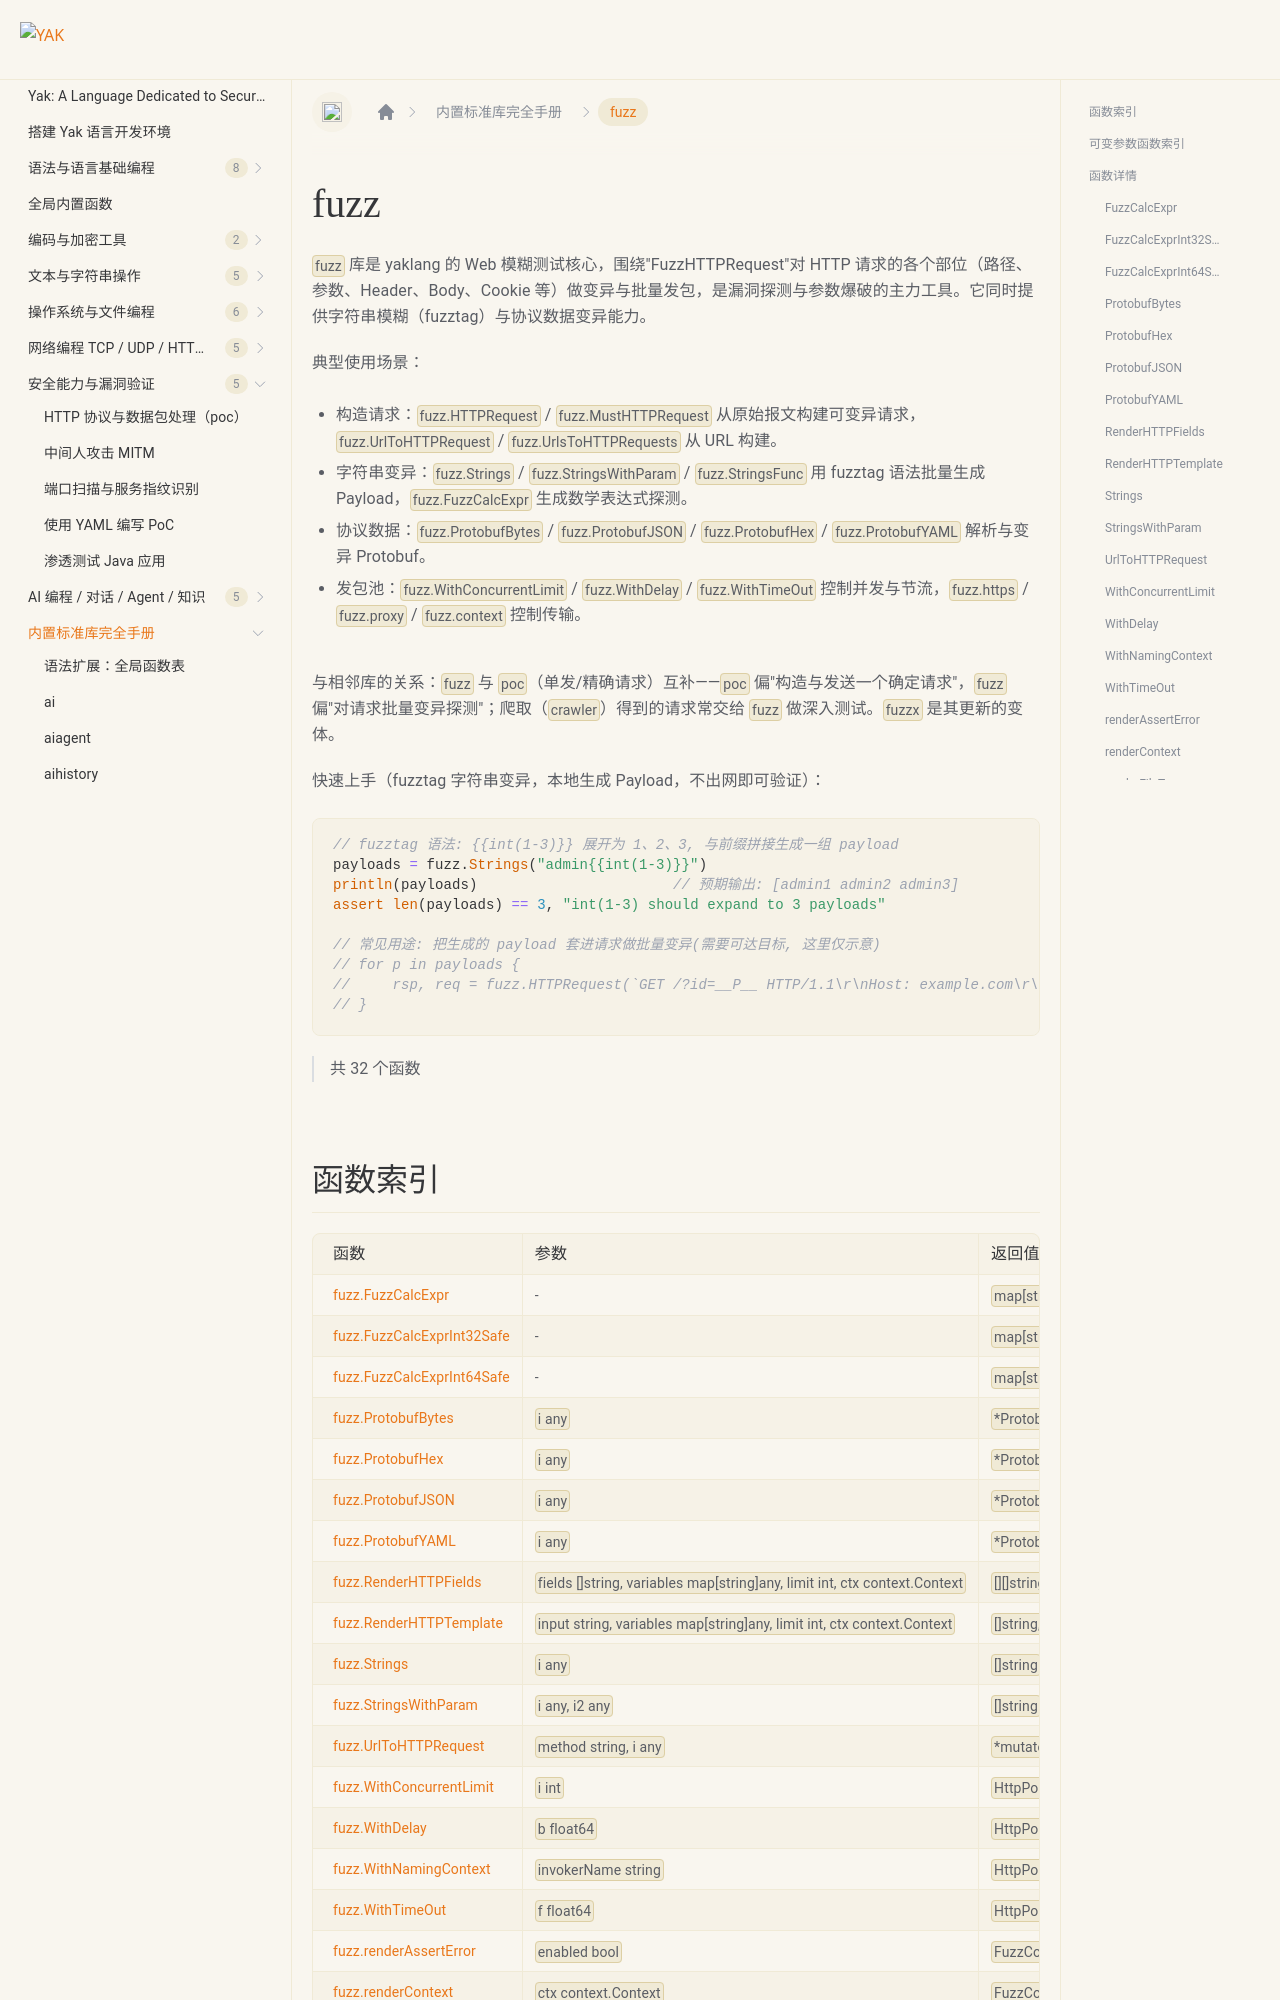

repository: yaklang/yaklang.github.io · page: en/docs/api/fuzz/index.html · generator: docusaurus

# fuzz {#library-fuzz}

`fuzz` 库是 yaklang 的 Web 模糊测试核心，围绕"FuzzHTTPRequest"对 HTTP 请求的各个部位（路径、参数、Header、Body、Cookie 等）做变异与批量发包，是漏洞探测与参数爆破的主力工具。它同时提供字符串模糊（fuzztag）与协议数据变异能力。

典型使用场景：

- 构造请求：`fuzz.HTTPRequest` / `fuzz.MustHTTPRequest` 从原始报文构建可变异请求，`fuzz.UrlToHTTPRequest` / `fuzz.UrlsToHTTPRequests` 从 URL 构建。
- 字符串变异：`fuzz.Strings` / `fuzz.StringsWithParam` / `fuzz.StringsFunc` 用 fuzztag 语法批量生成 Payload，`fuzz.FuzzCalcExpr` 生成数学表达式探测。
- 协议数据：`fuzz.ProtobufBytes` / `fuzz.ProtobufJSON` / `fuzz.ProtobufHex` / `fuzz.ProtobufYAML` 解析与变异 Protobuf。
- 发包池：`fuzz.WithConcurrentLimit` / `fuzz.WithDelay` / `fuzz.WithTimeOut` 控制并发与节流，`fuzz.https` / `fuzz.proxy` / `fuzz.context` 控制传输。

与相邻库的关系：`fuzz` 与 `poc`（单发/精确请求）互补——`poc` 偏"构造与发送一个确定请求"，`fuzz` 偏"对请求批量变异探测"；爬取（`crawler`）得到的请求常交给 `fuzz` 做深入测试。`fuzzx` 是其更新的变体。

快速上手（fuzztag 字符串变异，本地生成 Payload，不出网即可验证）：

```yak
// fuzztag 语法: {{int(1-3)}} 展开为 1、2、3, 与前缀拼接生成一组 payload
payloads = fuzz.Strings("admin{{int(1-3)}}")
println(payloads)                       // 预期输出: [admin1 admin2 admin3]
assert len(payloads) == 3, "int(1-3) should expand to 3 payloads"

// 常见用途: 把生成的 payload 套进请求做批量变异(需要可达目标, 这里仅示意)
// for p in payloads {
//     rsp, req = fuzz.HTTPRequest(`GET /?id=__P__ HTTP/1.1\r\nHost: example.com\r\n\r\n`)~ ...
// }
```

> 共 32 个函数
